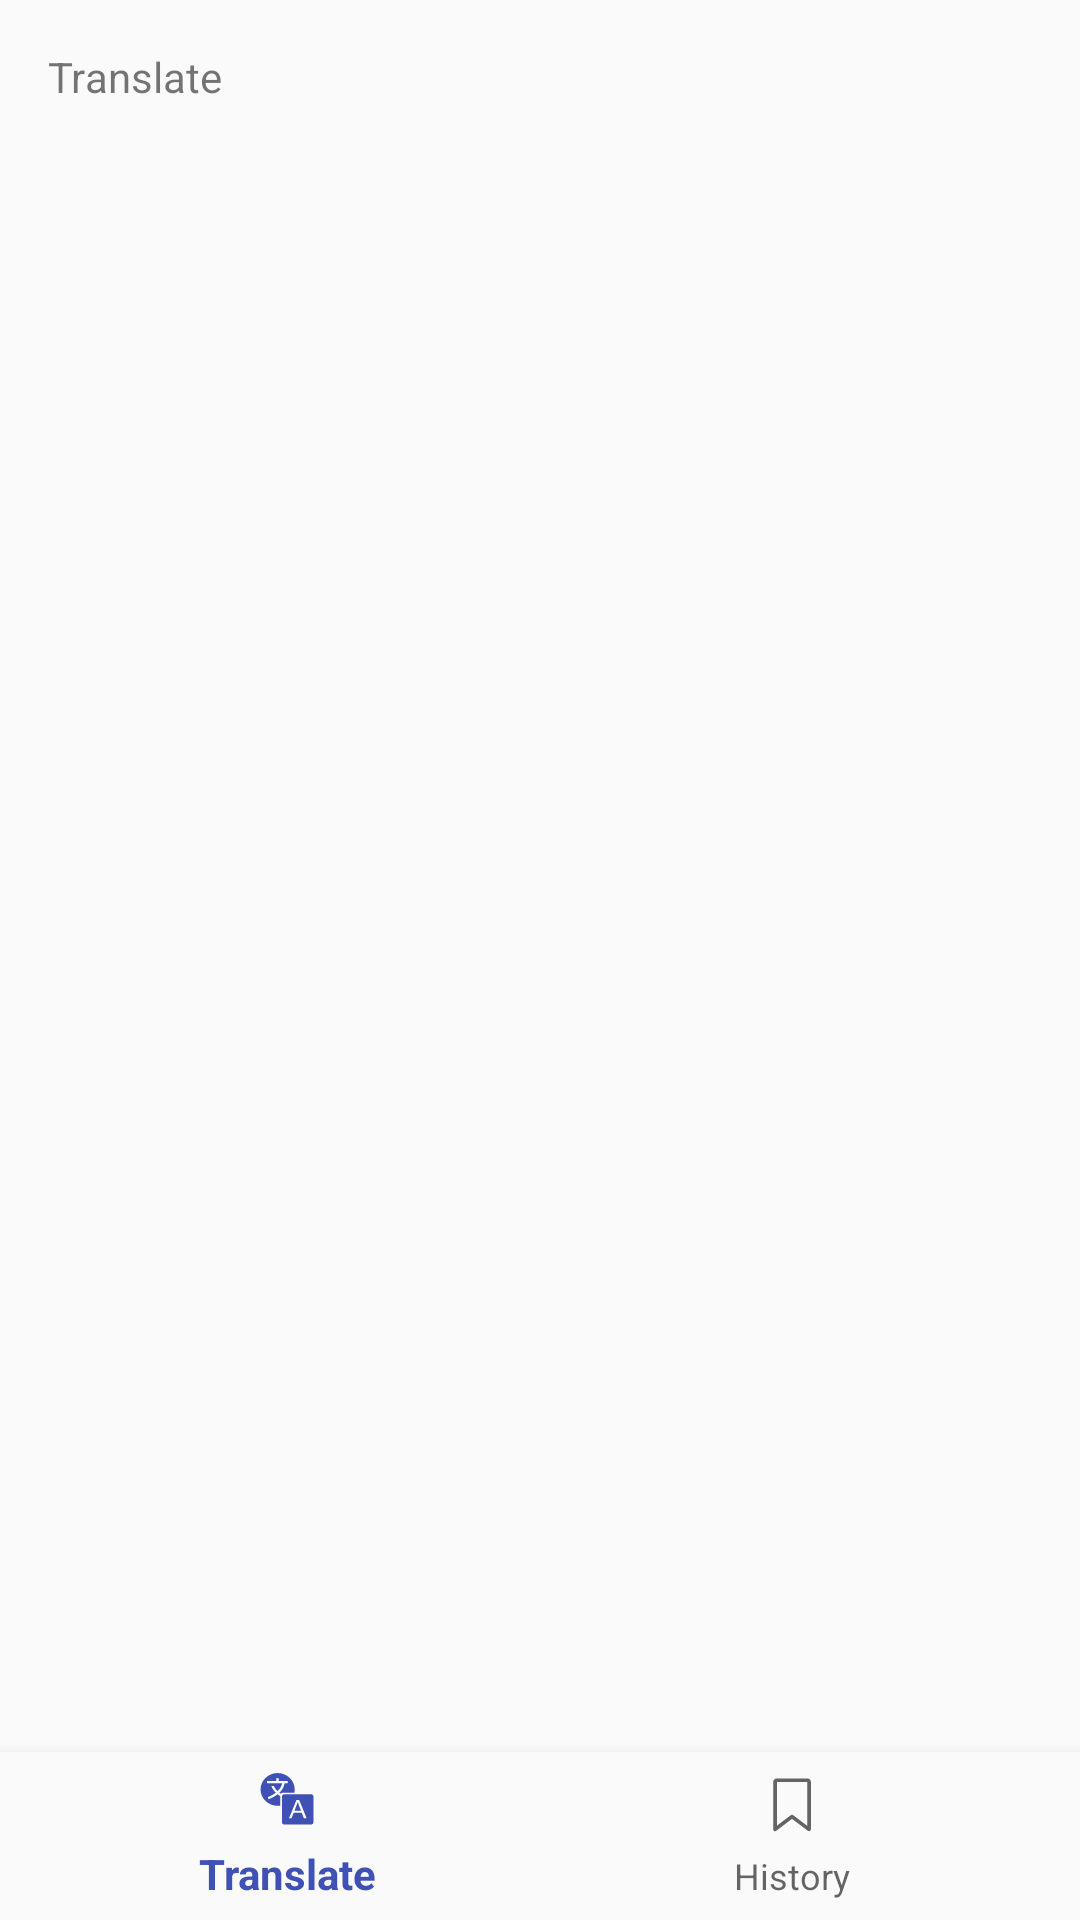

Android layout source for this screen:
<!-- AndroidManifest.xml: application theme AppTheme -->
<!-- res/layout/activity_main.xml -->
<?xml version="1.0" encoding="utf-8"?>
<LinearLayout xmlns:android="http://schemas.android.com/apk/res/android"
    xmlns:app="http://schemas.android.com/apk/res-auto"
    xmlns:tools="http://schemas.android.com/tools"
    android:id="@+id/container"
    android:layout_width="match_parent"
    android:layout_height="match_parent"
    android:orientation="vertical"
    tools:context="com.blahblah.yandextestapp.ui.MainActivity">

    <FrameLayout
        android:id="@+id/content"
        android:layout_width="match_parent"
        android:layout_height="0dp"
        android:layout_weight="1">

        <TextView
            android:id="@+id/message"
            android:layout_width="match_parent"
            android:layout_height="wrap_content"
            android:layout_marginBottom="@dimen/activity_vertical_margin"
            android:layout_marginLeft="@dimen/activity_horizontal_margin"
            android:layout_marginRight="@dimen/activity_horizontal_margin"
            android:layout_marginTop="@dimen/activity_vertical_margin"
            android:text="@string/title_translate" />

    </FrameLayout>

    <android.support.design.widget.BottomNavigationView
        android:id="@+id/navigation"
        android:layout_width="match_parent"
        android:layout_height="wrap_content"
        android:layout_gravity="bottom"
        android:background="?android:attr/windowBackground"
        app:menu="@menu/navigation" />

</LinearLayout>
<!-- resources referenced by this layout -->
<resources>
  <dimen name="activity_horizontal_margin">16dp</dimen>
  <dimen name="activity_vertical_margin">16dp</dimen>
  <string name="title_translate">Translate</string>
  <style name="AppTheme" parent="Theme.AppCompat.Light.DarkActionBar">
          
          <item name="colorPrimary">@color/colorPrimary</item>
          <item name="colorPrimaryDark">@color/colorPrimaryDark</item>
          <item name="colorAccent">@color/colorAccent</item>
  
          <item name="android:statusBarColor" tools:targetApi="lollipop">
              @color/colorPrimary
          </item>
  
  
          <item name="windowActionBar">false</item>
          <item name="windowNoTitle">true</item>
  
      </style>
  <color name="colorPrimary">#3F51B5</color>
  <color name="colorPrimaryDark">#303F9F</color>
  <color name="colorAccent">#59b36a</color>
</resources>
